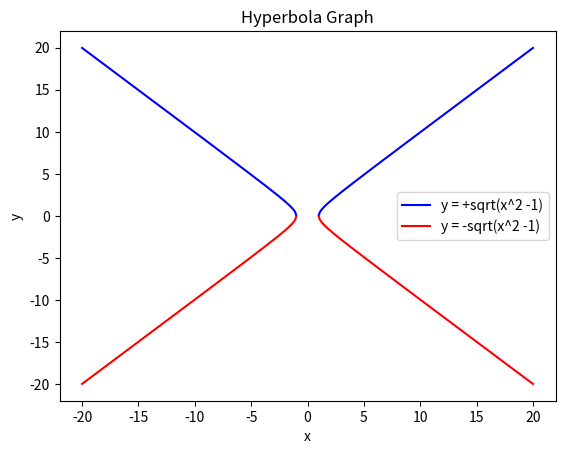

This chart was generated by the following Python code:
import matplotlib.pyplot as plt
import numpy as np

# generate some data
x = np.linspace(-20, 20, 500)
y1 = np.sqrt(x**2 -1)
y2 = -np.sqrt(x**2 -1)

# create a hyperbola graph
fix, ax  = plt.subplots()
ax.plot(x, y1, color='blue', label='y = +sqrt(x^2 -1)')
ax.plot(x, y2, color='red', label='y = -sqrt(x^2 -1)')

# add labels and a title
ax.set_xlabel('x')
ax.set_ylabel('y')
ax.set_title('Hyperbola Graph')
ax.legend()

# show the plot 
plt.show()